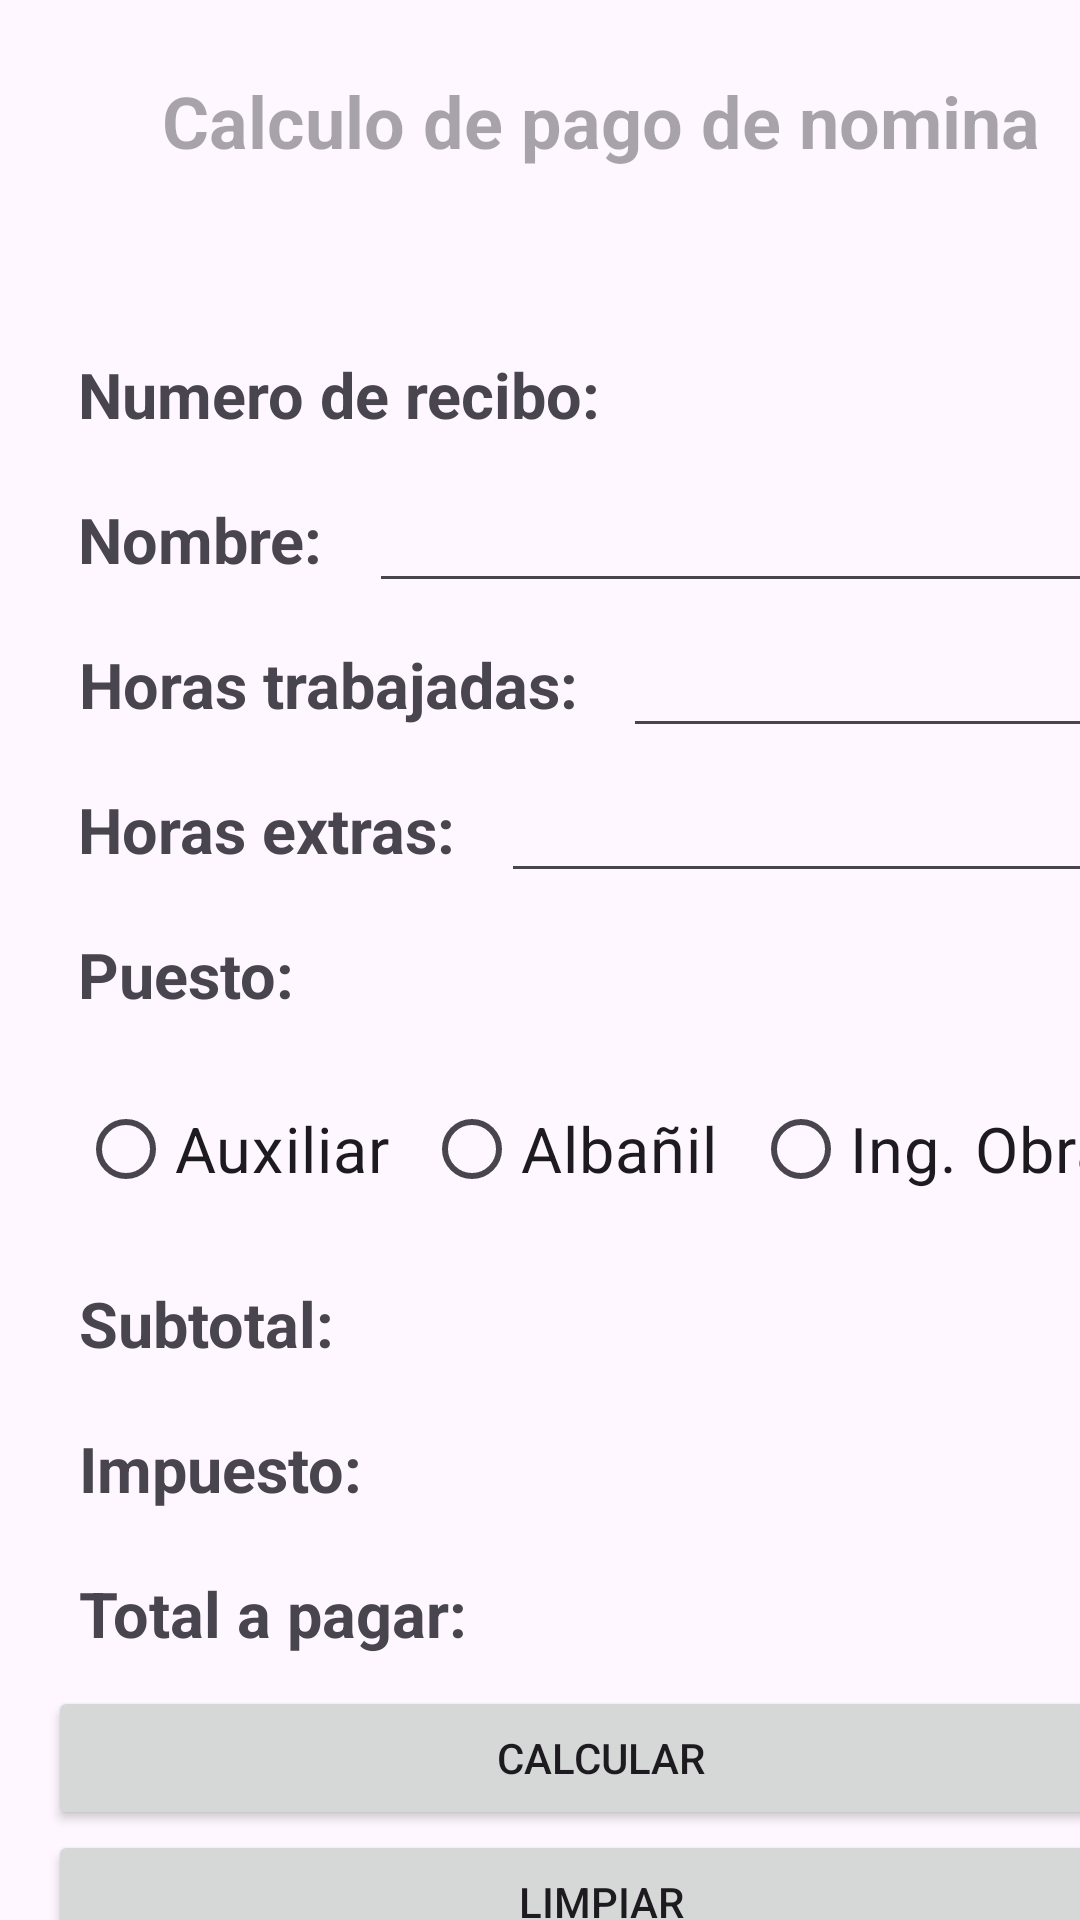

The Android layout XML behind this screen, and the referenced resources:
<!-- AndroidManifest.xml: application theme Theme.PracticaPreJava -->
<!-- res/layout/activity_recibo_nomina.xml -->
<?xml version="1.0" encoding="utf-8"?>
<androidx.constraintlayout.widget.ConstraintLayout xmlns:android="http://schemas.android.com/apk/res/android"
    xmlns:app="http://schemas.android.com/apk/res-auto"
    xmlns:tools="http://schemas.android.com/tools"
    android:layout_width="match_parent"
    android:layout_height="match_parent"
    tools:context=".ReciboNominaActivity">

    <LinearLayout
        android:layout_width="401dp"
        android:layout_height="729dp"
        android:orientation="vertical"
        android:padding="16dp"
        android:paddingTop="16dp"
        android:paddingRight="16dp"
        android:paddingBottom="16dp"
        app:layout_constraintStart_toStartOf="parent"
        tools:layout_editor_absoluteY="0dp">

        <TextView
            android:id="@+id/lblTitulo"
            android:layout_width="match_parent"
            android:layout_height="wrap_content"
            android:hint="Calculo de pago de nomina"
            android:padding="8dp"
            android:paddingTop="16dp"
            android:paddingRight="16dp"
            android:paddingBottom="16dp"
            android:textAlignment="center"
            android:textSize="24sp"
            android:textStyle="bold" />

        <TextView
            android:id="@+id/lblUsuario"
            android:layout_width="match_parent"
            android:layout_height="wrap_content"
            android:padding="8dp"
            android:textAlignment="center"
            android:textSize="20sp"
            android:textStyle="bold" />

        <LinearLayout
            android:layout_width="match_parent"
            android:layout_height="wrap_content"
            android:orientation="horizontal">

            <TextView
                android:id="@+id/lblNumRecibo"
                android:layout_width="wrap_content"
                android:layout_height="wrap_content"
                android:padding="10dp"
                android:paddingTop="16dp"
                android:paddingRight="16dp"
                android:paddingBottom="16dp"
                android:text="Numero de recibo: "
                android:textAlignment="center"
                android:textSize="21sp"
                android:textStyle="bold" />


            <TextView
                android:id="@+id/txtNumRecibo"
                android:layout_width="match_parent"
                android:layout_height="wrap_content"
                android:textSize="21sp"
                android:textStyle="bold"
                android:inputType="none"/>


        </LinearLayout>

        <LinearLayout
            android:layout_width="match_parent"
            android:layout_height="wrap_content"
            android:orientation="horizontal">

            <TextView
                android:id="@+id/lblNombre"
                android:layout_width="wrap_content"
                android:layout_height="wrap_content"
                android:padding="10dp"
                android:text="Nombre: "
                android:textAlignment="center"
                android:textSize="21sp"
                android:textStyle="bold" />

            <EditText
                android:id="@+id/txtNombre"
                android:layout_width="match_parent"
                android:layout_height="wrap_content"
                android:textSize="21sp"
                android:textStyle="bold" />

        </LinearLayout>

        <LinearLayout
            android:layout_width="match_parent"
            android:layout_height="wrap_content"
            android:orientation="horizontal">

            <TextView
                android:id="@+id/lblHorasT"
                android:layout_width="wrap_content"
                android:layout_height="wrap_content"
                android:padding="10dp"
                android:text="Horas trabajadas: "
                android:textAlignment="center"
                android:textSize="21sp"
                android:textStyle="bold"
                android:inputType="number"/>

            <EditText
                android:id="@+id/txtHorasT"
                android:layout_width="match_parent"
                android:layout_height="wrap_content"
                android:textSize="21sp"
                android:textStyle="bold"
                android:inputType="number"/>

        </LinearLayout>

        <LinearLayout
            android:layout_width="match_parent"
            android:layout_height="wrap_content"
            android:orientation="horizontal">

            <TextView
                android:id="@+id/lblHorasE"
                android:layout_width="wrap_content"
                android:layout_height="wrap_content"
                android:padding="10dp"
                android:text="Horas extras: "
                android:textAlignment="center"
                android:textSize="21sp"
                android:textStyle="bold" />

            <EditText
                android:id="@+id/txtHorasE"
                android:layout_width="match_parent"
                android:layout_height="wrap_content"
                android:textSize="21sp"
                android:textStyle="bold"
                android:inputType="number"/>

        </LinearLayout>

        <LinearLayout
            android:layout_width="match_parent"
            android:layout_height="wrap_content"
            android:orientation="horizontal">

            <TextView
                android:id="@+id/lblPuesto"
                android:layout_width="wrap_content"
                android:layout_height="wrap_content"
                android:padding="10dp"
                android:text="Puesto: "
                android:textAlignment="center"
                android:textSize="21sp"
                android:textStyle="bold" />





        </LinearLayout>

        <RadioGroup
            android:id="@+id/radioGroup"
            android:layout_width="wrap_content"
            android:layout_height="wrap_content"
            android:orientation="horizontal"
            android:padding="10dp"
            android:textAlignment="center">

            <RadioButton
                android:id="@+id/radioAuxiliar"
                android:layout_width="wrap_content"
                android:layout_height="wrap_content"
                android:text="Auxiliar  "
                android:textSize="21sp" />

            <RadioButton
                android:id="@+id/radioAlbañil"
                android:layout_width="wrap_content"
                android:layout_height="wrap_content"
                android:text="Albañil  "
                android:textSize="21sp" />

            <RadioButton
                android:id="@+id/radioIngObra"
                android:layout_width="wrap_content"
                android:layout_height="wrap_content"
                android:text="Ing. Obra"
                android:textSize="21sp" />

        </RadioGroup>

        <LinearLayout
            android:layout_width="match_parent"
            android:layout_height="wrap_content"
            android:orientation="horizontal">

            <TextView
                android:id="@+id/lblSubtotal"
                android:layout_width="wrap_content"
                android:layout_height="wrap_content"
                android:padding="10dp"
                android:text="Subtotal: "
                android:textAlignment="center"
                android:textSize="21sp"
                android:textStyle="bold" />

            <TextView
                android:id="@+id/txtSubtotal"
                android:layout_width="match_parent"
                android:layout_height="wrap_content"
                android:textSize="21sp"
                android:textStyle="bold"
                android:inputType="none"/>

        </LinearLayout>

        <LinearLayout
            android:layout_width="match_parent"
            android:layout_height="wrap_content"
            android:orientation="horizontal">

            <TextView
                android:id="@+id/lblImpuesto"
                android:layout_width="wrap_content"
                android:layout_height="wrap_content"
                android:padding="10dp"
                android:text="Impuesto: "
                android:textAlignment="center"
                android:textSize="21sp"
                android:textStyle="bold" />

            <TextView
                android:id="@+id/txtImpuesto"
                android:layout_width="match_parent"
                android:layout_height="wrap_content"
                android:textSize="21sp"
                android:textStyle="bold"
                android:inputType="none"/>

        </LinearLayout>

        <LinearLayout
            android:layout_width="match_parent"
            android:layout_height="wrap_content"
            android:orientation="horizontal">

            <TextView
                android:id="@+id/lblTotal"
                android:layout_width="wrap_content"
                android:layout_height="wrap_content"
                android:padding="10dp"
                android:text="Total a pagar: "
                android:textAlignment="center"
                android:textSize="21sp"
                android:textStyle="bold" />

            <TextView
                android:id="@+id/txtTotal"
                android:layout_width="match_parent"
                android:layout_height="wrap_content"
                android:textSize="21sp"
                android:textStyle="bold"
                android:inputType="none"
                />

        </LinearLayout>

        <Button
            android:id="@+id/btnCalcular"
            android:layout_width="match_parent"
            android:layout_height="wrap_content"
            android:text="Calcular" />

        <Button
            android:id="@+id/btnLimpiar"
            android:layout_width="match_parent"
            android:layout_height="wrap_content"
            android:text="Limpiar" />

        <Button
            android:id="@+id/btnRegresar"
            android:layout_width="match_parent"
            android:layout_height="wrap_content"
            android:text="Regresar" />


    </LinearLayout>

</androidx.constraintlayout.widget.ConstraintLayout>
<!-- resources referenced by this layout -->
<resources>
  <style name="Theme.PracticaPreJava" parent="Base.Theme.PracticaPreJava" />
  <style name="Base.Theme.PracticaPreJava" parent="Theme.Material3.DayNight.NoActionBar">
          
          
      </style>
</resources>
